Image classification data set "converted_dataset" (julkaswieta/coffee-defects on GitHub). Class labels (4): defect, longberry, peaberry, premium.

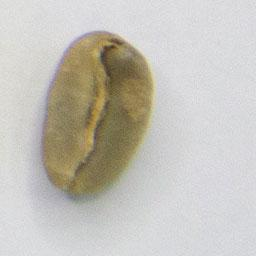
Label: longberry

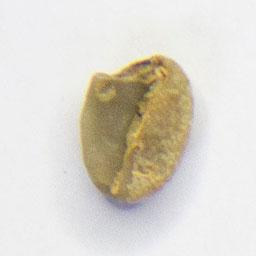
Label: defect

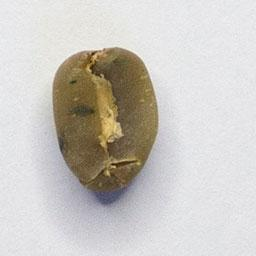
Label: premium

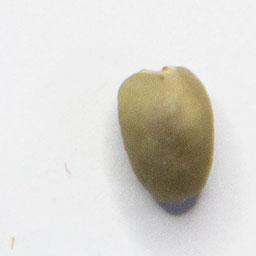
Label: peaberry

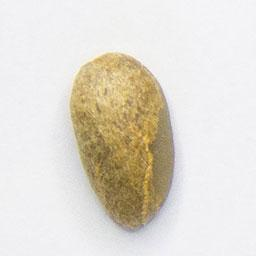
Label: longberry

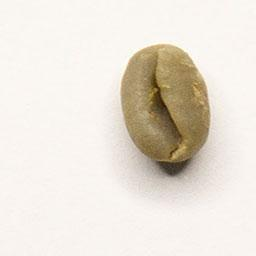
Label: peaberry
